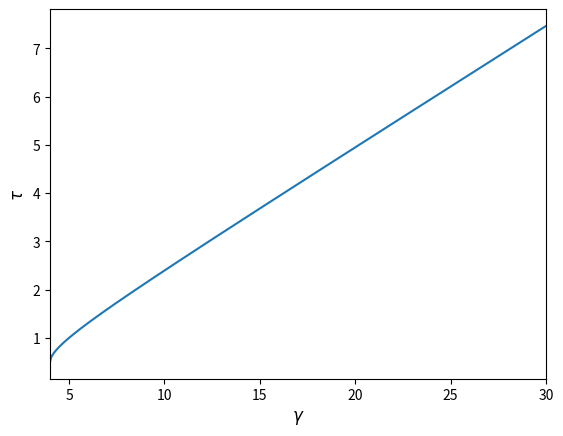

This figure's Python source:
#!/usr/bin/env python3
# created at Oct 9, 2017 2:30 PM by Nil-Zil

import numpy as np
import matplotlib.pyplot as plt

gamma = np.linspace(4, 30, 500)
w0 = 2


def tau(g):
    return 1 / (gamma / 2 - np.sqrt(gamma**2 / 4 - w0**2))


fig, ax = plt.subplots()
ax.plot(gamma, tau(gamma))
ax.set_xlim((gamma[0], gamma[-1]))
ax.set_xlabel("$\\gamma$", fontsize=12)
ax.set_ylabel("$\\tau$", fontsize=12)
fig.savefig("tau.pdf")
plt.show()
